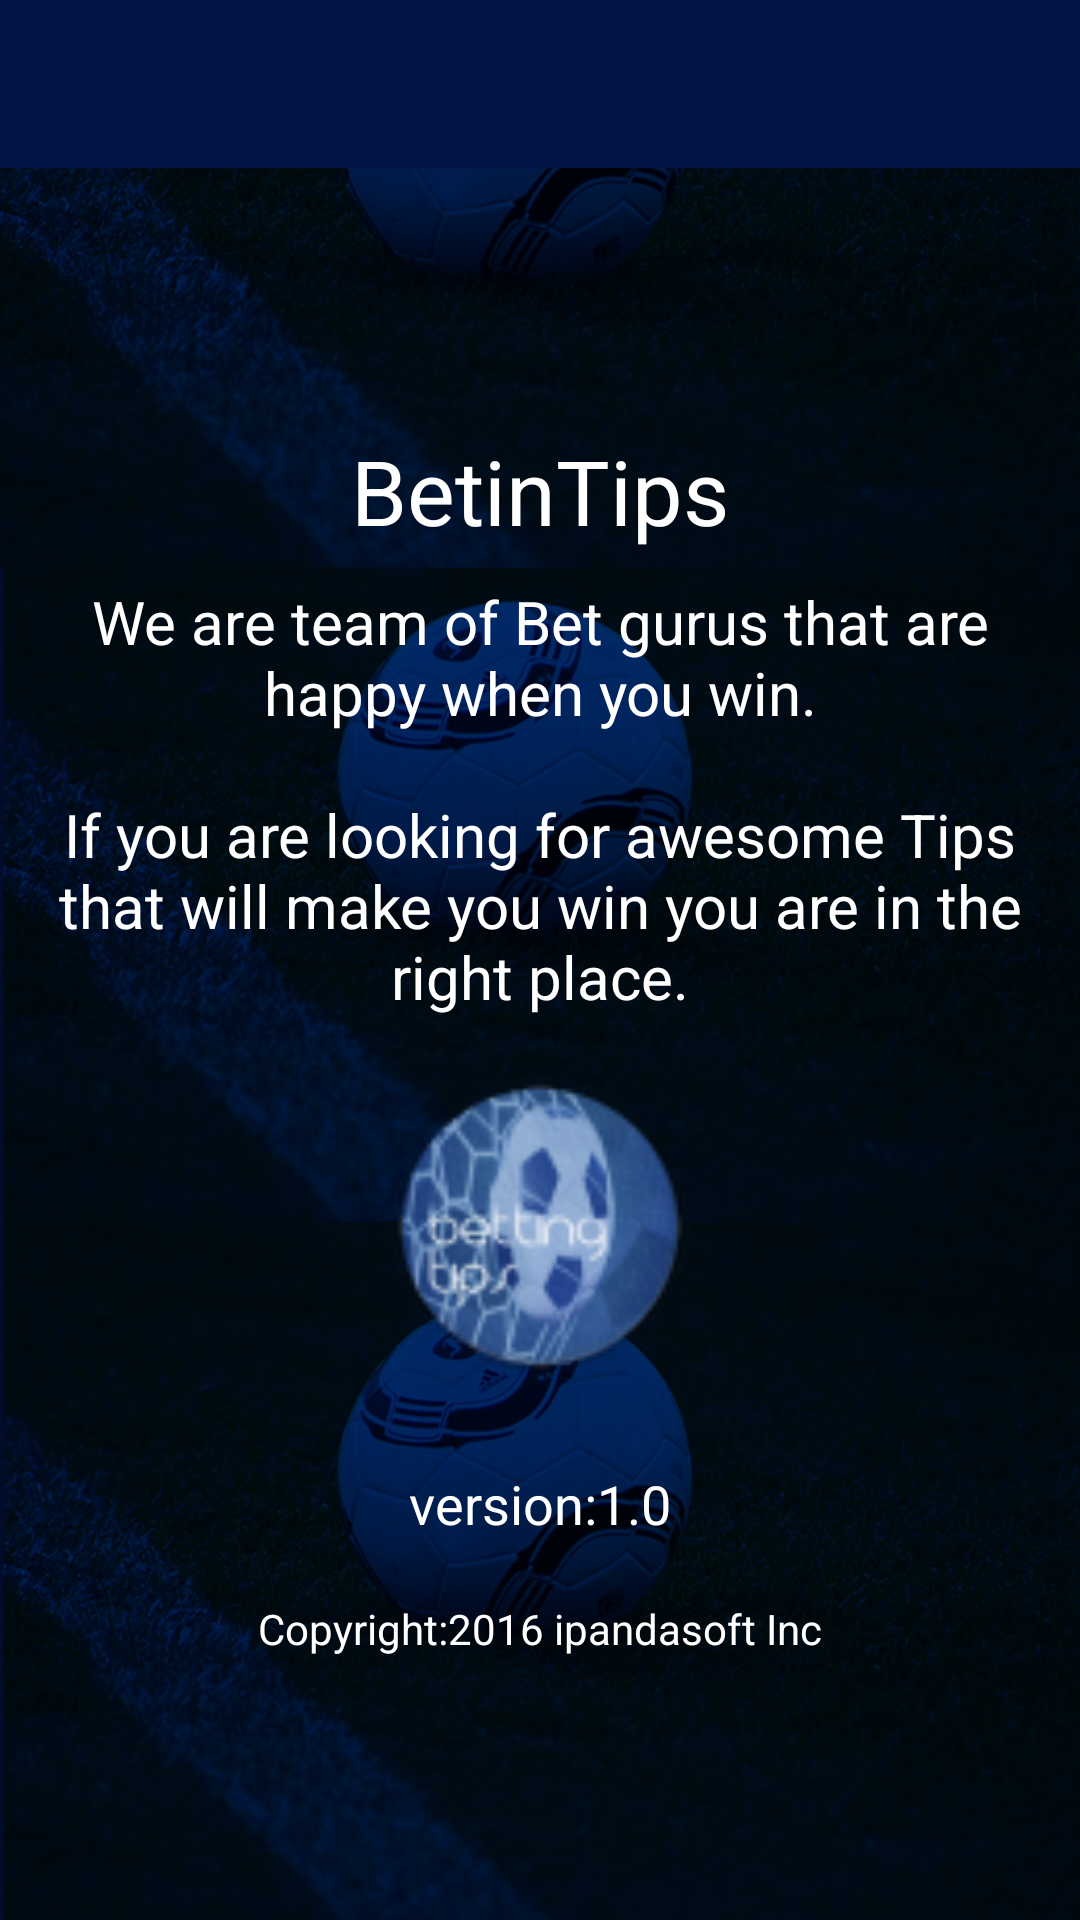

Here is an Android app screen rendered from its layout file. Give the layout XML and the strings, colors and styles it references.
<!-- AndroidManifest.xml: activity theme SplashTheme -->
<!-- res/layout/activity_about.xml -->
<LinearLayout xmlns:android="http://schemas.android.com/apk/res/android"
    android:layout_width="fill_parent"
    android:layout_height="fill_parent"
    xmlns:app="http://schemas.android.com/apk/res-auto"
    android:background="@drawable/spesatipsbkfinal"
    android:orientation="vertical">

        <android.support.v7.widget.Toolbar
            android:id="@+id/toolbar"
            android:theme="@style/AppTheme"
            android:titleTextColor="#fff"
            app:titleTextColor="#fff"
            android:layout_width="match_parent"
            android:layout_height="?attr/actionBarSize"
            android:background="?attr/colorPrimary"
            />


    <LinearLayout
        android:orientation="vertical"
        android:layout_width="fill_parent"
        android:layout_height="fill_parent"
        android:gravity="center"
        android:padding="5dp">

        <TextView
            android:id="@+id/text_appname"
            android:layout_width="wrap_content"
            android:layout_height="wrap_content"
            android:text="@string/app_name"
            android:textColor="#fff"
            android:paddingBottom="10dp"
            android:textSize="30sp" />

        <TextView
            android:id="@+id/text_desc"
            android:layout_width="wrap_content"
            android:layout_height="wrap_content"
            android:text="@string/about_us_detail"
            android:gravity="center"
            android:textColor="#fff"
            android:textSize="20sp" />

        <ImageView
            android:id="@+id/image_comlogo"
            android:layout_width="100dp"
            android:layout_height="100dp"
            android:src="@drawable/ic_launcher"
            android:layout_margin="20dp" />

        <TextView
            android:id="@+id/text_comemail"
            android:layout_width="wrap_content"
            android:layout_height="wrap_content"
            android:layout_margin="10dp"
            android:textColor="#fff"
            android:text="@string/version"
            android:textAppearance="?android:attr/textAppearanceMedium" />

        <TextView
            android:id="@+id/text_comwebsite"
            android:layout_width="wrap_content"
            android:layout_height="wrap_content"
            android:layout_marginTop="10dp"
            android:textColor="#fff"
            android:text="@string/copyright" />

    </LinearLayout>

</LinearLayout>
<!-- resources referenced by this layout -->
<resources>
  <!-- drawable ic_launcher: png bitmap (drawable, 11818 bytes) -->
  <!-- drawable spesatipsbkfinal: png bitmap (drawable, 655225 bytes) -->
  <string name="about_us_detail">We are team of Bet gurus that are happy when you win.\n\nIf you are looking for awesome Tips that will make you win you are in the right place."</string>
  <string name="app_name">BetinTips</string>
  <string name="copyright">Copyright:2016 ipandasoft Inc</string>
  <string name="version">version:1.0</string>
  <style name="AppTheme" parent="Theme.AppCompat.Light.DarkActionBar">
          
          <item name="colorPrimary">@color/colorPrimary</item>
          <item name="colorPrimaryDark">@color/colorPrimaryDark</item>
          <item name="colorAccent">@color/colorAccent</item>
      </style>
  <style name="SplashTheme" parent="Theme.AppCompat.NoActionBar">
          <item name="colorPrimaryDark">@color/colorPrimaryDark</item>
      </style>
  <color name="colorPrimary">#FF021545</color>
  <color name="colorPrimaryDark">#000C2A</color>
  <color name="colorAccent">#FF4081</color>
</resources>
